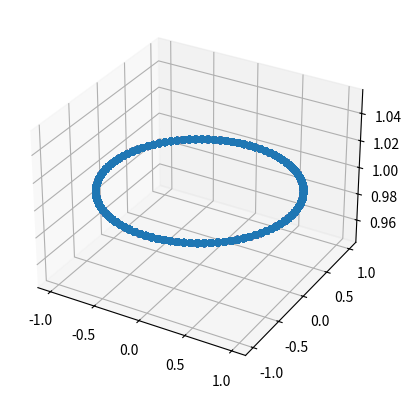

This chart was generated by the following Python code:
import numpy as np
import matplotlib.pyplot as plt

ax = plt.figure().add_subplot(projection='3d')

number_of_points = 100
outer_factor = 1
inter_facotr = 0.95
outer_points = []
inter_points = []
x = []
y = []
z = []
for i in range(number_of_points):
    outer_points.append([outer_factor*np.cos((i*2*np.pi)/number_of_points),outer_factor*np.sin((i*2*np.pi)/number_of_points), outer_factor*np.cos((i*np.pi)/(number_of_points))])
    inter_points.append([inter_facotr*np.cos((i*2*np.pi)/number_of_points),inter_facotr*np.sin((i*2*np.pi)/number_of_points), inter_facotr*np.cos((i*np.pi)/(number_of_points))])
    for k in range(number_of_points):
        x.append(outer_factor*np.cos((k*2*np.pi)/number_of_points))
        y.append(outer_factor*np.sin((k*2*np.pi)/number_of_points))
        #z.append(outer_factor*np.tan((k*2*np.pi)/(number_of_points)))
        z.append(outer_factor*np.sqrt((outer_factor*np.cos((k*2*np.pi)/number_of_points))**2 + (outer_factor*np.sin((k*2*np.pi)/number_of_points))**2 ))

ax.scatter(x,y,z)
plt.show()
